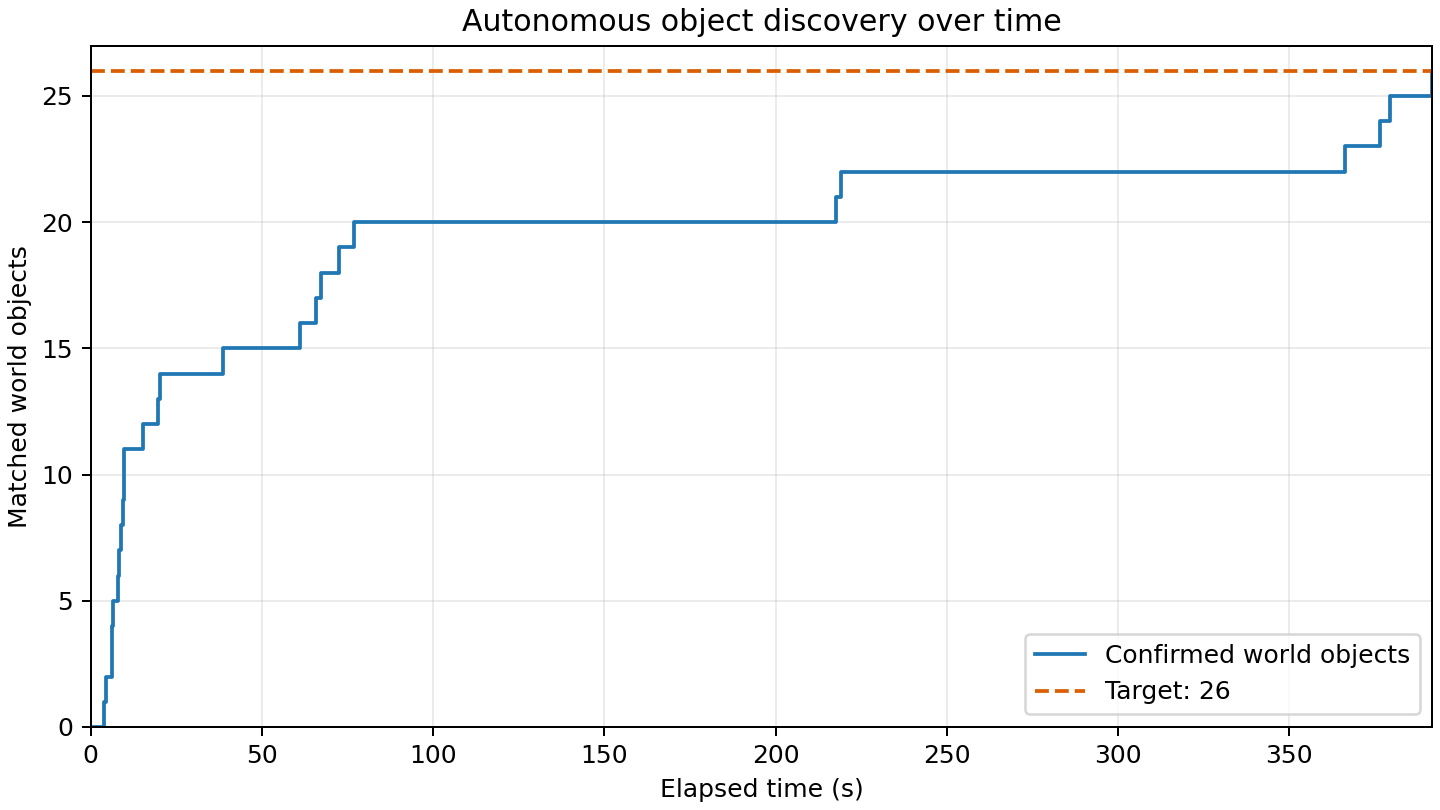

The table this chart was drawn from, first rows:
elapsed_s, matched_world_objects
0.000, 0
3.766, 1
4.458, 2
6.245, 3
6.348, 4
6.451, 5
7.863, 6
8.328, 7
8.780, 8
9.539, 9
9.643, 10
9.748, 11
15.18, 12
19.78, 13
20.2, 14
38.63, 15
61.02, 16
65.9, 17
67.14, 18
72.43, 19
76.86, 20
217.7, 21
219.2, 22
366.2, 23
376.4, 24
379.4, 25
391.6, 26
391.8, 26
